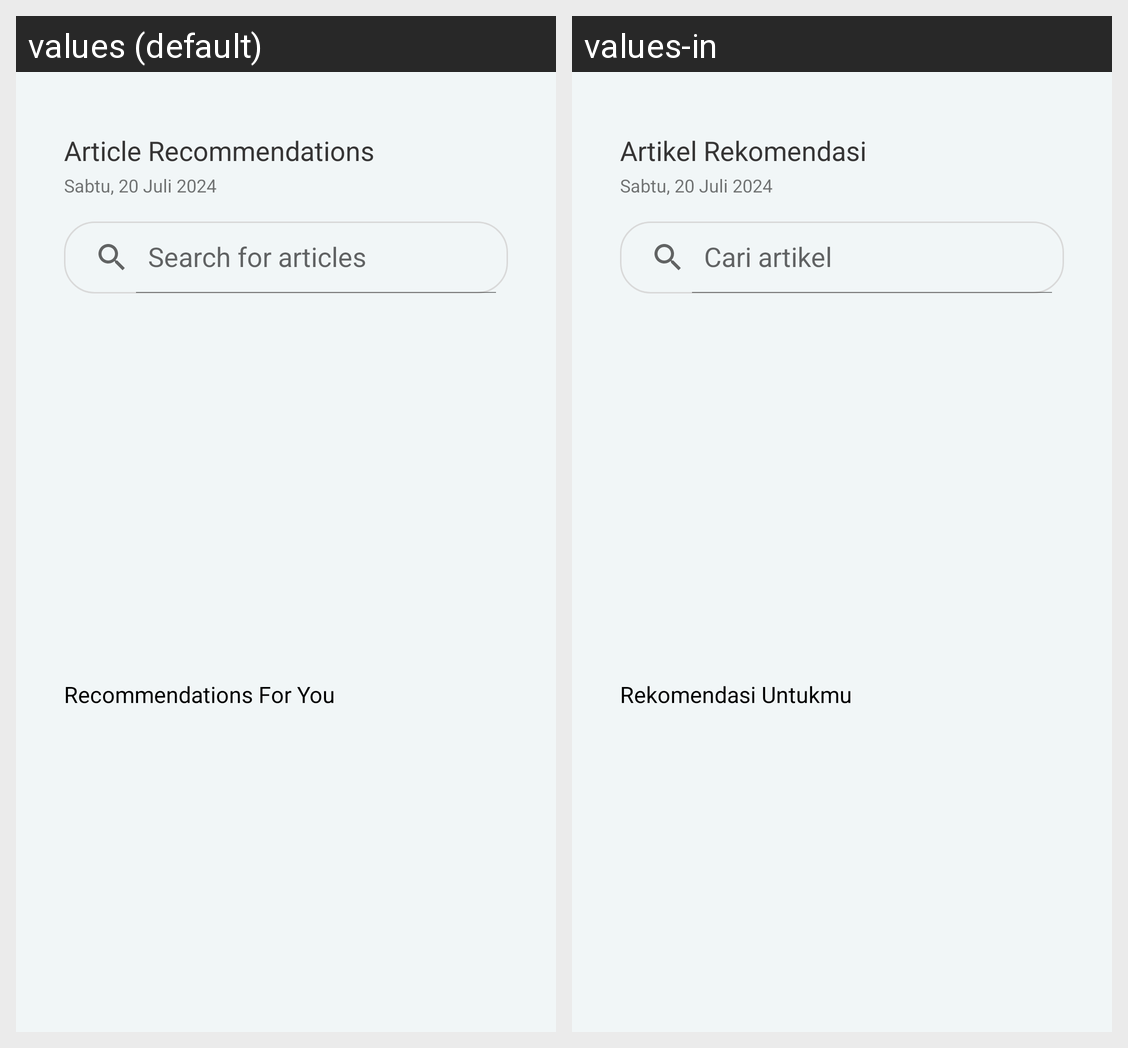

The Android screen above is rendered under two locales of the same app. Produce the string resources it draws, with the default and per-locale values.
Android screen res/layout/activity_artikel.xml rendered under 2 locales, left to right: values (default), values-in. Device: Nexus 5 (rendered at 1080×1920; each locale shown at half size, 540×960, under a caption strip naming it); theme Theme.FitFood.
Strings drawn on this screen, with the default value and each locale's value (text and hints the layout hard-codes, and strings that could not be matched under every locale, appear in the picture but are not listed):

title_artikel_page
  values: Article Recommendations
  values-in: Artikel Rekomendasi

date_dummy
  values: Sabtu, 20 Juli 2024
  values-in: Sabtu, 20 Juli 2024  [not translated; the default value is used]

search_article
  values: Search for articles
  values-in: Cari artikel

recomend_for_you
  values: Recommendations For You
  values-in: Rekomendasi Untukmu
